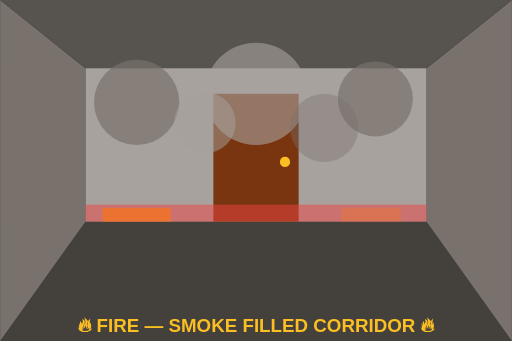
t = 0.00 s
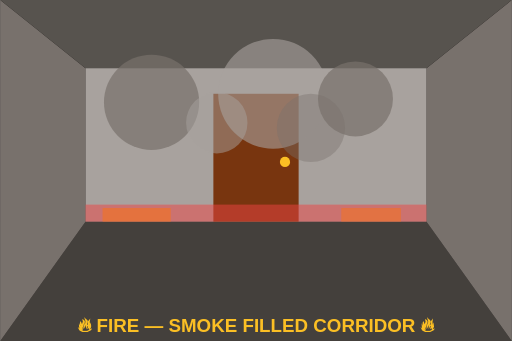
t = 0.88 s
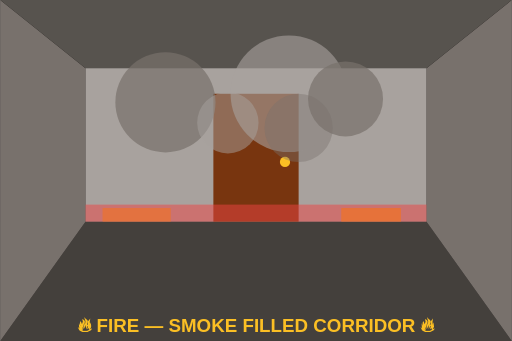
t = 1.69 s
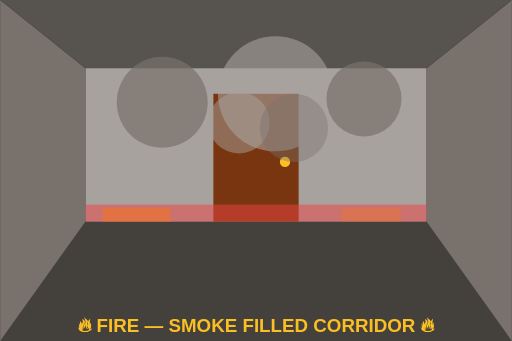
t = 2.50 s
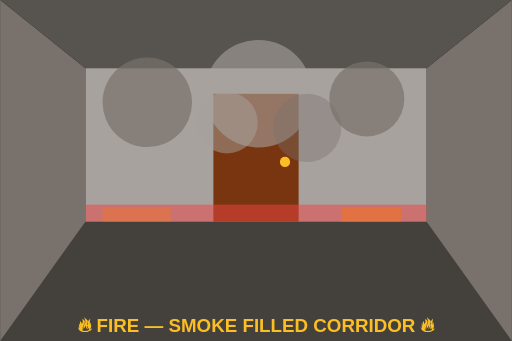
t = 3.38 s
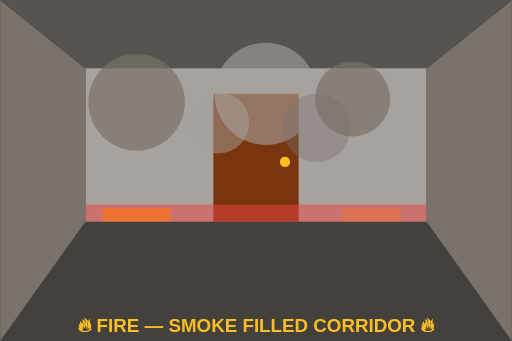
t = 4.00 s

The animated SVG that drew these frames (rendered in a browser with its animation timeline set to each time). Animation: 9 SMIL elements (animate=9); one cycle of 5.00 s, repeats indefinitely.

<svg xmlns="http://www.w3.org/2000/svg" viewBox="0 0 300 200" width="100%" height="100%">
  <!-- Corridor walls -->
  <rect x="0" y="0" width="300" height="200" fill="#1c1917" />
  <!-- Floor -->
  <polygon points="0,200 300,200 250,130 50,130" fill="#44403c" />
  <!-- Left wall -->
  <polygon points="0,0 50,40 50,130 0,200" fill="#78716c" />
  <!-- Right wall -->
  <polygon points="300,0 250,40 250,130 300,200" fill="#78716c" />
  <!-- Ceiling -->
  <polygon points="0,0 300,0 250,40 50,40" fill="#57534e" />
  <!-- Back wall with exit door -->
  <rect x="50" y="40" width="200" height="90" fill="#a8a29e" />
  <rect x="125" y="55" width="50" height="75" fill="#78350f" />
  <circle cx="167" cy="95" r="3" fill="#fbbf24" />

  <!-- Fire glow at base with opacity flicker -->
  <rect x="50" y="120" width="200" height="10" fill="#ef4444" opacity="0.5" />
  <rect x="60" y="122" width="40" height="8" fill="#f97316" opacity="0.7">
    <animate attributeName="opacity" values="0.7;0.3;0.7" dur="0.4s" repeatCount="indefinite" />
  </rect>
  <rect x="200" y="122" width="35" height="8" fill="#f97316" opacity="0.7">
    <animate attributeName="opacity" values="0.3;0.7;0.3" dur="0.5s" repeatCount="indefinite" />
  </rect>

  <!-- Animated rolling smoke clouds -->
  <circle cx="80" cy="60" r="25" fill="#78716c" opacity="0.7">
    <animate attributeName="cx" values="80;100;80" dur="4s" repeatCount="indefinite" />
    <animate attributeName="r" values="25;30;25" dur="3s" repeatCount="indefinite" />
  </circle>
  <circle cx="150" cy="55" r="30" fill="#a8a29e" opacity="0.6">
    <animate attributeName="cx" values="150;170;150" dur="3.5s" repeatCount="indefinite" />
    <animate attributeName="r" values="30;35;30" dur="4s" repeatCount="indefinite" />
  </circle>
  <circle cx="220" cy="58" r="22" fill="#78716c" opacity="0.7">
    <animate attributeName="cx" values="220;200;220" dur="3s" repeatCount="indefinite" />
  </circle>
  <circle cx="120" cy="72" r="18" fill="#a8a29e" opacity="0.5">
    <animate attributeName="cx" values="120;140;120" dur="5s" repeatCount="indefinite" />
  </circle>
  <circle cx="190" cy="75" r="20" fill="#78716c" opacity="0.4">
    <animate attributeName="cx" values="190;170;190" dur="4.5s" repeatCount="indefinite" />
  </circle>

  <text x="150" y="195" text-anchor="middle" font-size="11" fill="#fbbf24" font-weight="bold" font-family="sans-serif">🔥 FIRE — SMOKE FILLED CORRIDOR 🔥</text>
</svg>
